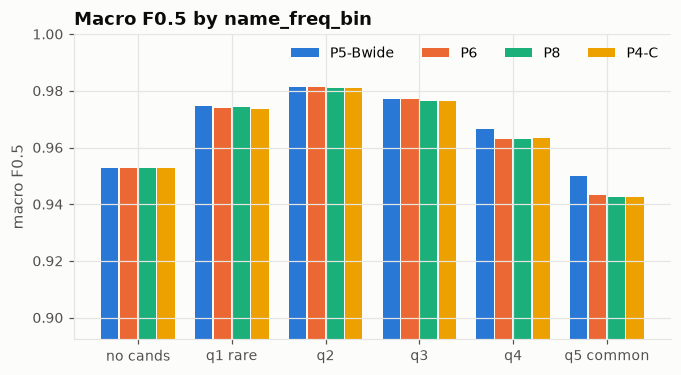

Data behind this chart, as committed beside it:
pipeline, name_freq_bin, macro_f05, ceiling_f05
P5-Bwide, no cands, 0.9526, 0.9896
P5-Bwide, q1 rare, 0.9746, 0.9921
P5-Bwide, q2, 0.9812, 0.996
P5-Bwide, q3, 0.977, 0.996
P5-Bwide, q4, 0.9666, 0.9889
P5-Bwide, q5 common, 0.9499, 0.9715
P6, no cands, 0.9526, 0.9896
P6, q1 rare, 0.9741, 0.9914
P6, q2, 0.9812, 0.9957
P6, q3, 0.977, 0.9953
P6, q4, 0.9632, 0.9848
P6, q5 common, 0.9433, 0.9635
P8, no cands, 0.9526, 0.9896
P8, q1 rare, 0.9742, 0.9914
P8, q2, 0.9809, 0.9957
P8, q3, 0.9764, 0.9953
P8, q4, 0.9628, 0.9848
P8, q5 common, 0.9426, 0.9635
P4-C, no cands, 0.9526, 0.9896
P4-C, q1 rare, 0.9735, 0.9914
P4-C, q2, 0.9811, 0.9957
P4-C, q3, 0.9764, 0.9953
P4-C, q4, 0.9633, 0.9848
P4-C, q5 common, 0.9425, 0.9635
